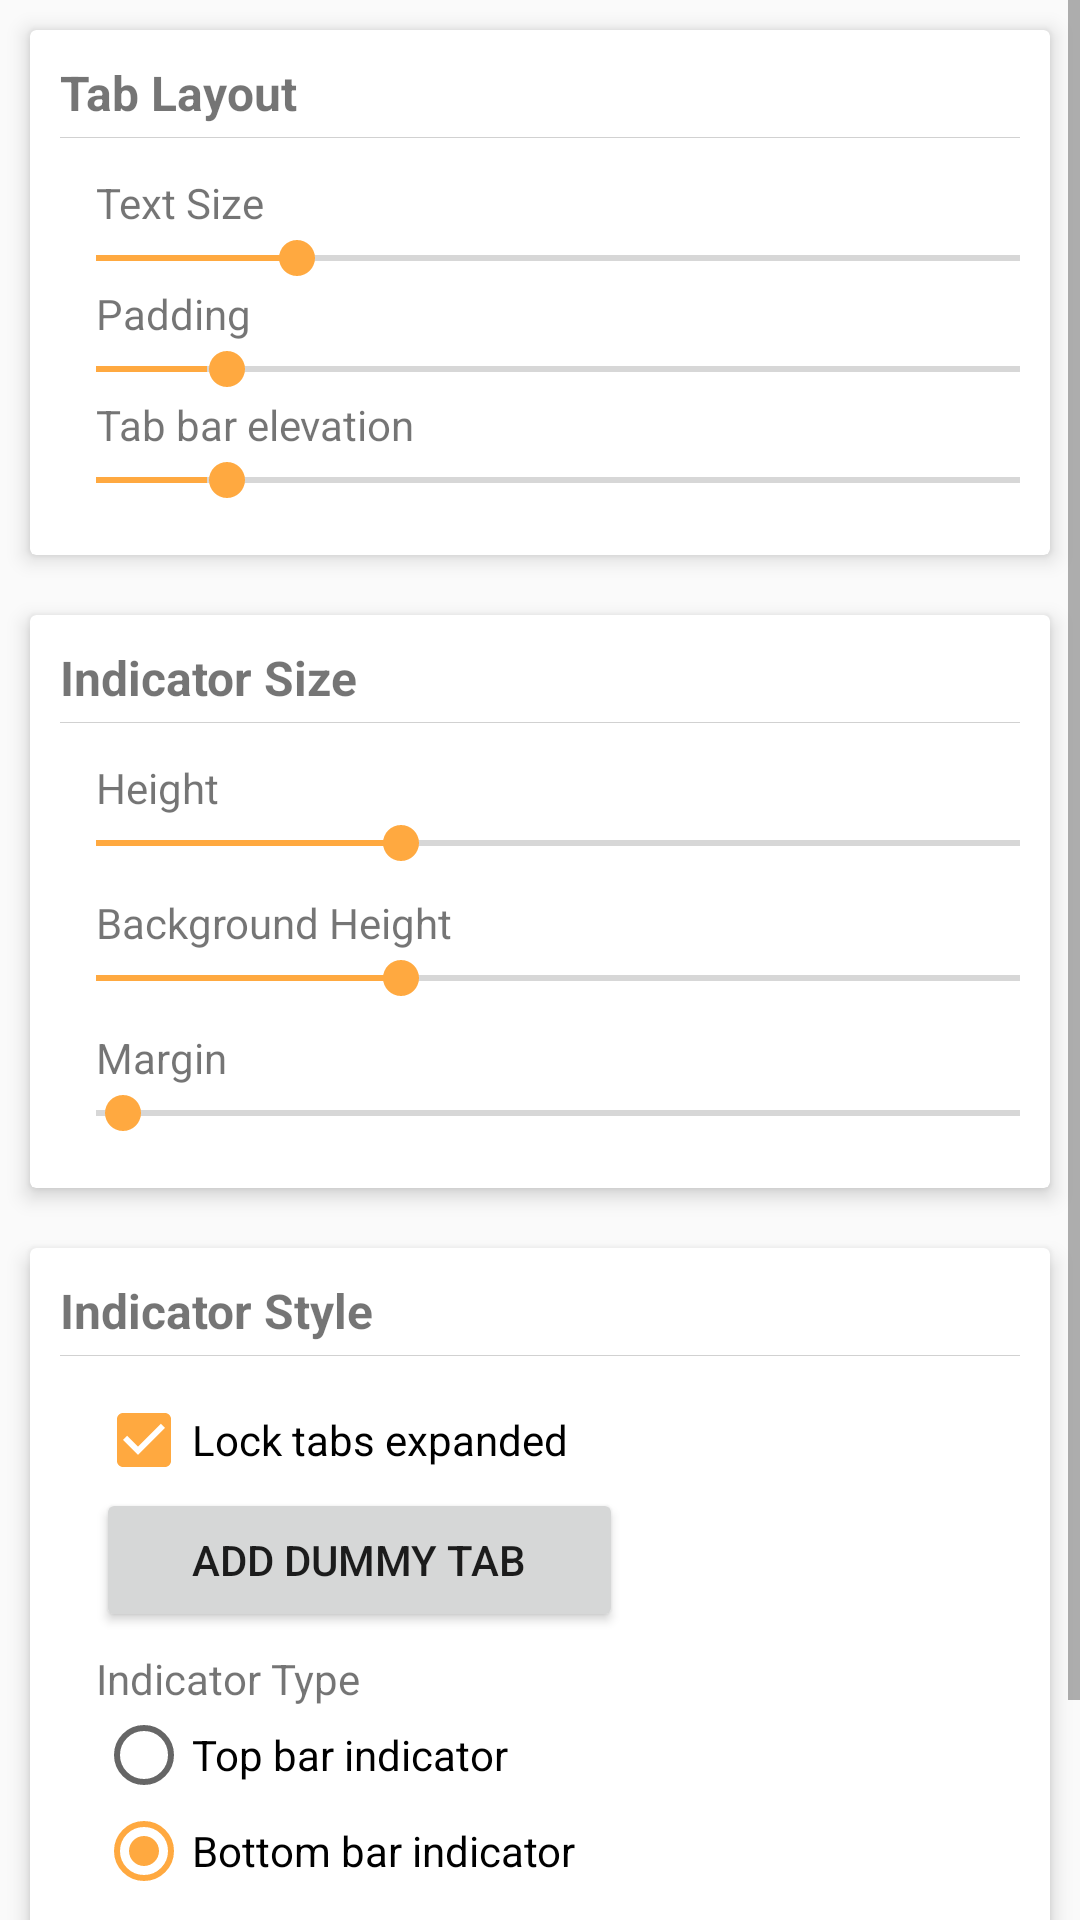

This screen was rendered from an Android layout file. Write that file and the resources it references.
<!-- AndroidManifest.xml: application theme AppTheme -->
<!-- res/layout/tabs_fragment.xml -->
<?xml version="1.0" encoding="utf-8"?>
<ScrollView xmlns:android="http://schemas.android.com/apk/res/android"
    xmlns:app="http://schemas.android.com/apk/res-auto"
    android:layout_width="match_parent"
    android:layout_height="match_parent">

    <LinearLayout
        android:layout_width="match_parent"
        android:layout_height="match_parent"
        android:orientation="vertical">

        <androidx.cardview.widget.CardView
            android:layout_width="match_parent"
            android:layout_height="match_parent"
            android:layout_margin="10dp"
            app:cardCornerRadius="2dp"
            app:cardElevation="4dp">

            <LinearLayout
                android:layout_width="match_parent"
                android:layout_height="wrap_content"
                android:layout_margin="10dp"
                android:orientation="vertical">

                <TextView
                    android:layout_width="wrap_content"
                    android:layout_height="wrap_content"
                    android:text="Tab Layout"
                    android:textSize="16dp"
                    android:textStyle="bold" />

                <View
                    android:layout_width="match_parent"
                    android:layout_height="1px"
                    android:layout_marginTop="4dp"
                    android:background="#d1d1d1" />

                <LinearLayout
                    android:layout_width="match_parent"
                    android:layout_height="wrap_content"
                    android:layout_marginBottom="6dp"
                    android:layout_marginLeft="12dp"
                    android:layout_marginTop="12dp"
                    android:orientation="vertical">

                    <TextView
                        android:layout_width="wrap_content"
                        android:layout_height="wrap_content"
                        android:text="Text Size" />

                    <SeekBar
                        android:id="@+id/text_size"
                        style="@style/Seekbar"
                        android:layout_width="match_parent"
                        android:layout_height="wrap_content"
                        android:max="80"
                        android:progress="16" />
                    <TextView
                        android:layout_width="wrap_content"
                        android:layout_height="wrap_content"
                        android:text="Padding" />

                    <SeekBar
                        android:id="@+id/tab_padding"
                        style="@style/Seekbar"
                        android:layout_width="match_parent"
                        android:layout_height="wrap_content"
                        android:max="50"
                        android:progress="6" />

                    <TextView
                        android:layout_width="wrap_content"
                        android:layout_height="wrap_content"
                        android:text="Tab bar elevation" />

                    <SeekBar
                        android:id="@+id/tab_elevation"
                        style="@style/Seekbar"
                        android:layout_width="match_parent"
                        android:layout_height="wrap_content"
                        android:max="50"
                        android:progress="6" />

                </LinearLayout>

            </LinearLayout>
        </androidx.cardview.widget.CardView>

        <androidx.cardview.widget.CardView
            android:layout_width="match_parent"
            android:layout_height="wrap_content"
            android:layout_margin="10dp"
            app:cardCornerRadius="2dp"
            app:cardElevation="4dp">

            <LinearLayout
                android:layout_width="match_parent"
                android:layout_height="wrap_content"
                android:layout_margin="10dp"
                android:orientation="vertical">

                <TextView
                    android:layout_width="wrap_content"
                    android:layout_height="wrap_content"
                    android:text="Indicator Size"
                    android:textSize="16dp"
                    android:textStyle="bold" />

                <View
                    android:layout_width="match_parent"
                    android:layout_height="1px"
                    android:layout_marginTop="4dp"
                    android:background="#d1d1d1" />

                <LinearLayout
                    android:layout_width="match_parent"
                    android:layout_height="wrap_content"
                    android:layout_marginBottom="6dp"
                    android:layout_marginLeft="12dp"
                    android:layout_marginTop="12dp"
                    android:orientation="vertical">

                    <TextView
                        android:layout_width="wrap_content"
                        android:layout_height="wrap_content"
                        android:text="Height" />

                    <SeekBar
                        android:id="@+id/indicator_height"
                        style="@style/Seekbar"
                        android:layout_width="match_parent"
                        android:layout_height="wrap_content"
                        android:max="50"
                        android:progress="16" />

                    <TextView
                        android:layout_width="wrap_content"
                        android:layout_height="wrap_content"
                        android:layout_marginTop="8dp"
                        android:text="Background Height" />

                    <SeekBar
                        android:id="@+id/indicator_bg_height"
                        style="@style/Seekbar"
                        android:layout_width="match_parent"
                        android:layout_height="wrap_content"
                        android:max="50"
                        android:progress="16" />

                    <TextView
                        android:layout_width="wrap_content"
                        android:layout_height="wrap_content"
                        android:layout_marginTop="8dp"
                        android:text="Margin" />

                    <SeekBar
                        android:id="@+id/indicator_margin"
                        style="@style/Seekbar"
                        android:layout_width="match_parent"
                        android:layout_height="wrap_content"
                        android:max="50"
                        android:progress="0" />
                </LinearLayout>

            </LinearLayout>
        </androidx.cardview.widget.CardView>

        <androidx.cardview.widget.CardView
            android:layout_width="match_parent"
            android:layout_height="wrap_content"
            android:layout_margin="10dp"
            app:cardCornerRadius="2dp"
            app:cardElevation="4dp">

            <LinearLayout
                android:layout_width="match_parent"
                android:layout_height="wrap_content"
                android:layout_margin="10dp"
                android:orientation="vertical">

                <TextView
                    android:layout_width="wrap_content"
                    android:layout_height="wrap_content"
                    android:text="Indicator Style"
                    android:textSize="16dp"
                    android:textStyle="bold" />

                <View
                    android:layout_width="match_parent"
                    android:layout_height="1px"
                    android:layout_marginTop="4dp"
                    android:background="#d1d1d1" />

                <LinearLayout
                    android:layout_width="match_parent"
                    android:layout_height="wrap_content"
                    android:layout_marginBottom="6dp"
                    android:layout_marginLeft="12dp"
                    android:layout_marginTop="12dp"
                    android:orientation="vertical">

                    <CheckBox
                        android:id="@+id/lock_expanded"
                        android:layout_width="wrap_content"
                        android:layout_height="wrap_content"
                        android:checked="true"
                        android:text="Lock tabs expanded" />

                    <Button
                        android:id="@+id/add_dummy"
                        android:text="add dummy tab"
                        android:paddingLeft="32dp"
                        android:paddingRight="32dp"
                        android:layout_width="wrap_content"
                        android:layout_height="wrap_content" />
                    <TextView
                        android:layout_width="wrap_content"
                        android:layout_height="wrap_content"
                        android:layout_marginTop="6dp"
                        android:text="Indicator Type" />

                    <RadioGroup
                        android:id="@+id/indicator_type"
                        android:layout_width="match_parent"
                        android:layout_height="wrap_content">

                        <RadioButton
                            android:id="@+id/bar_top"
                            android:layout_width="wrap_content"
                            android:layout_height="wrap_content"
                            android:text="Top bar indicator" />

                        <RadioButton
                            android:id="@+id/bar_bottom"
                            android:layout_width="wrap_content"
                            android:layout_height="wrap_content"
                            android:checked="true"
                            android:text="Bottom bar indicator" />
                    </RadioGroup>

                    <CheckBox
                        android:text="Show bar indicator"
                        android:checked="true"
                        android:id="@+id/show_bar_indicator"
                        android:layout_width="wrap_content"
                        android:layout_height="wrap_content" />


                    <CheckBox
                        android:text="Highlight text color"
                        android:checked="false"
                        android:id="@+id/highlight_text"
                        android:layout_width="wrap_content"
                        android:layout_height="wrap_content" />
                </LinearLayout>

            </LinearLayout>
        </androidx.cardview.widget.CardView>

    </LinearLayout>
</ScrollView>
<!-- resources referenced by this layout -->
<resources>
  <style name="Seekbar" parent="Widget.AppCompat.SeekBar">
          <item name="android:paddingStart">0dp</item>
          <item name="android:paddingEnd">0dp</item>
          <item name="android:thumbOffset">0dp</item>
      </style>
  <style name="AppTheme" parent="Theme.AppCompat.Light.DarkActionBar">
          
          <item name="colorPrimary">@color/colorPrimary</item>
          <item name="colorPrimaryDark">@color/colorPrimaryDark</item>
          <item name="colorAccent">@color/colorAccent</item>
      </style>
  <color name="colorPrimary">#737373</color>
  <color name="colorPrimaryDark">#9b9b9b</color>
  <color name="colorAccent">#ffa940</color>
</resources>
